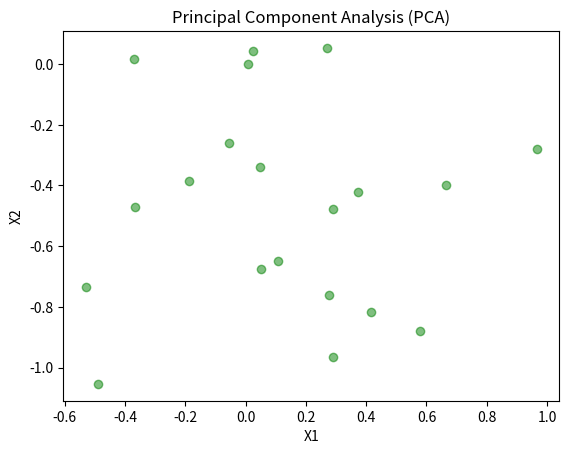

Source code (Python):
# libraries to import
import numpy as np
import matplotlib.pyplot as plt
# 42 so result is same every time it is run
np.random.seed(42)

# class for pca
class PCA:
    # initialize constructor
    def __init__(self, n_components=2):
        # default no. of components
        self.n_components = n_components
    # method for covariance between X & Y
    def covarianceMatrix(self, X, Y=None):
        if (Y is None):
            Y = X
        # get samples
        n_samples = np.shape(X)[0]
        # calculate the covariance
        covarianceMatrix = (1 / (n_samples -1)) * (X - X.mean(axis=0)).T.dot(Y - Y.mean(axis=0))
        return covarianceMatrix
    # method to transform into principal dimensions
    def transform(self, X):
        # covariance of input
        sigma = self.covarianceMatrix(X)
        # calculate eigen values and vectors of matrix
        eigen_values, eigen_vectors = np.linalg.eig(sigma)
        # sort eigen values
        index = eigen_values.argsort()[::-1]
        # sort and keep top components
        eigen_values = eigen_values[index][:self.n_components]
        # match eigen vectors with their eigen values
        eigen_vectors = np.atleast_1d(eigen_vectors[:, index])[:, :self.n_components]
        # make projections
        X_transform = X.dot(eigen_vectors)
        return X_transform

# no. of data
n = 20
# no. of features
d = 5
X = np.random.rand(n, d)
# create object to initialize class
pca = PCA(n_components=2)
# fit data to pca matrix
X_pca = pca.transform(X)
print(X_pca)
# create plot
plt.figure()
# actual plot
plt.scatter(X_pca[:, 0], X_pca[:, 1], color="g", alpha=0.5)
# set title and labels
plt.title("Principal Component Analysis (PCA)")
plt.xlabel("X1")
plt.ylabel("X2")
plt.show()
